The GitHub repository BogdanFSD/ML5-Mildew-Detection contains a labelled image folder "cherry-leaves" with 2 categories: healthy cut cherry leaf, powdery mildew cut cherry leaf. Examples follow, each with its label.

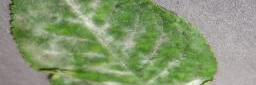
Label: powdery mildew cut cherry leaf

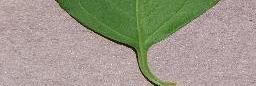
Label: healthy cut cherry leaf

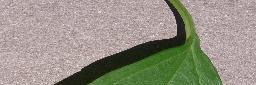
Label: healthy cut cherry leaf

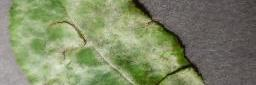
Label: powdery mildew cut cherry leaf

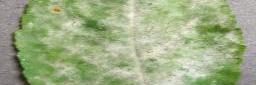
Label: powdery mildew cut cherry leaf

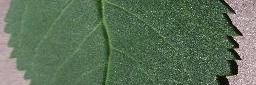
Label: healthy cut cherry leaf
